Image classification data set "trash" (nlhtrung00/jetson-project on GitHub). Class labels (7): Coca-Cola, Fanta, Mirinda, Pepsi, Red Bull, Sprite, Sting.

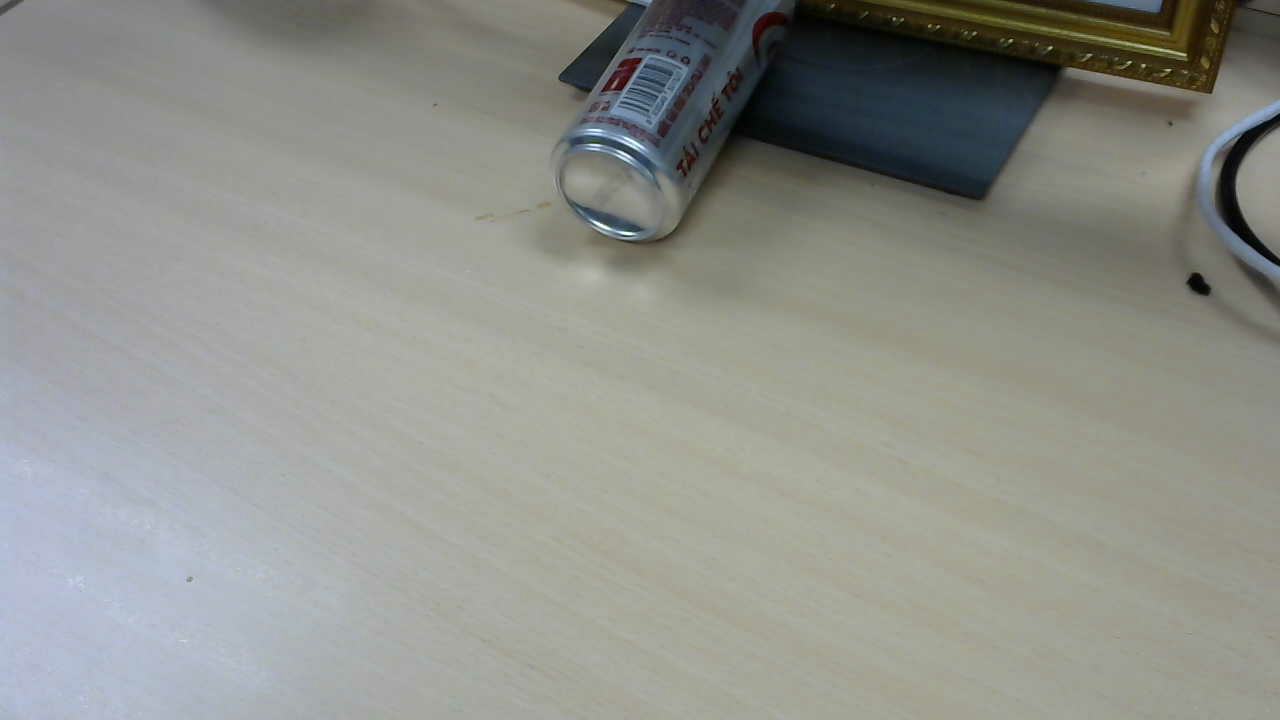
Label: Coca-Cola

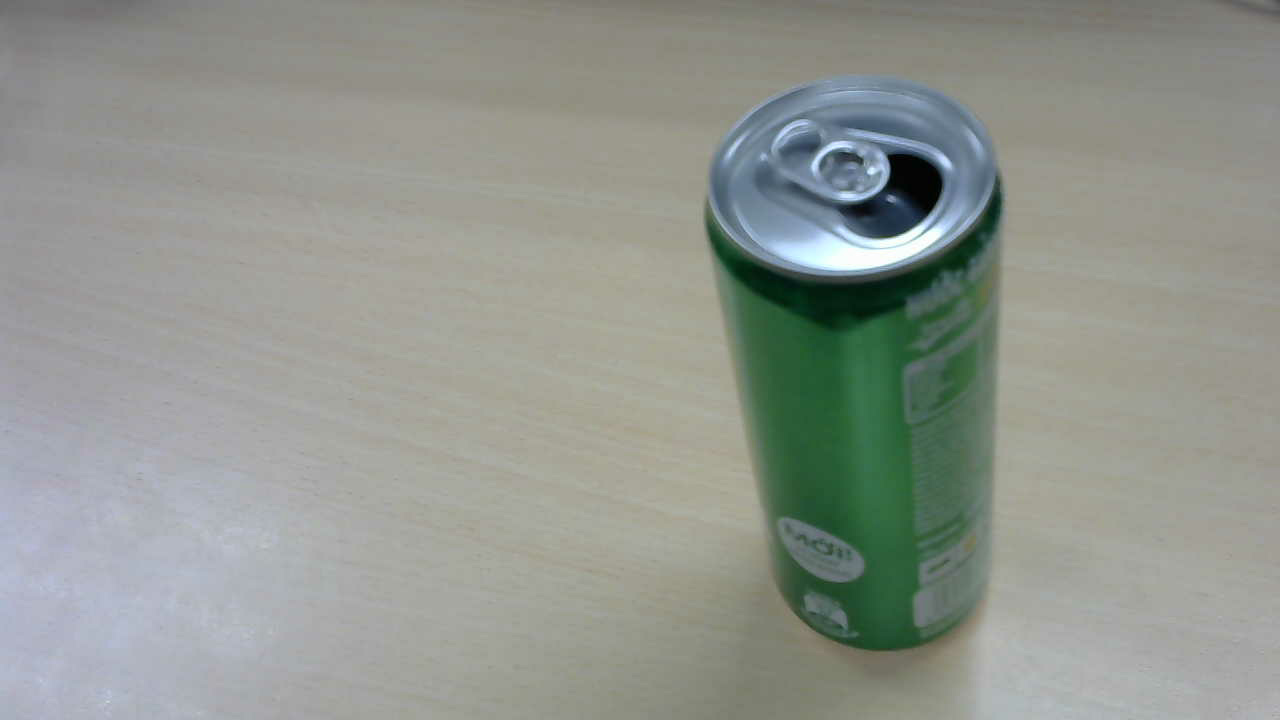
Label: Sprite

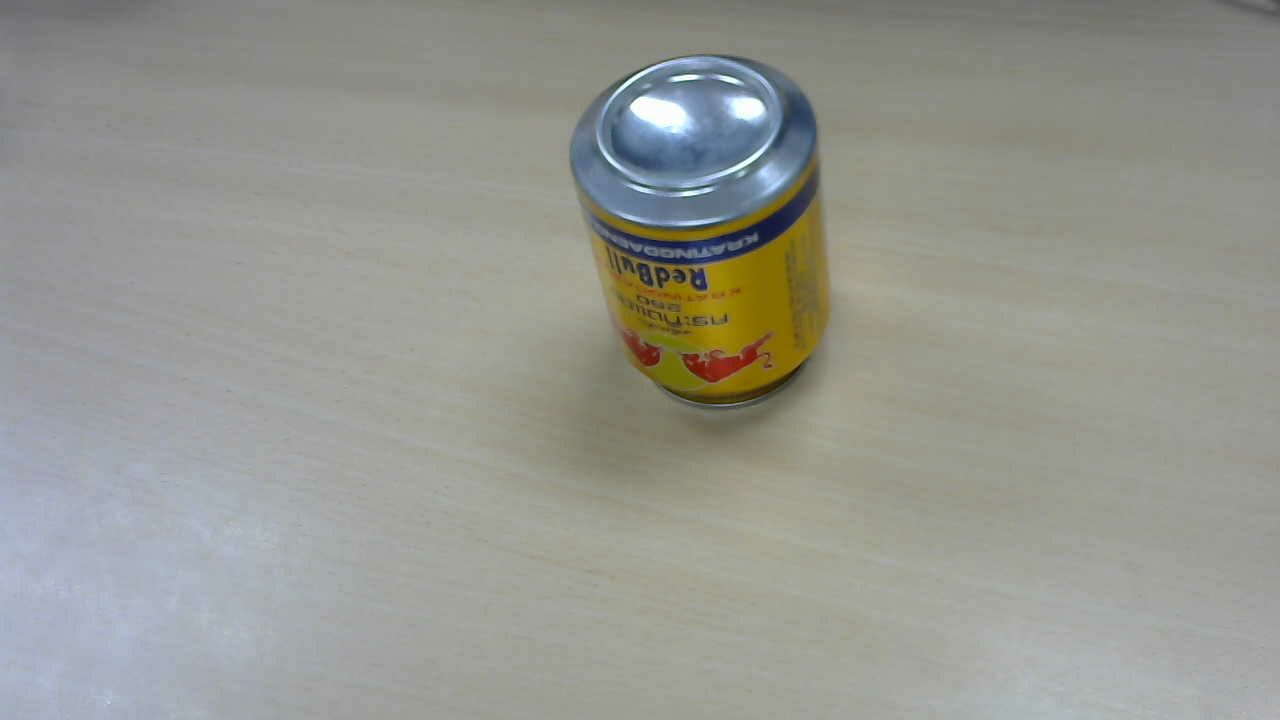
Label: Red Bull

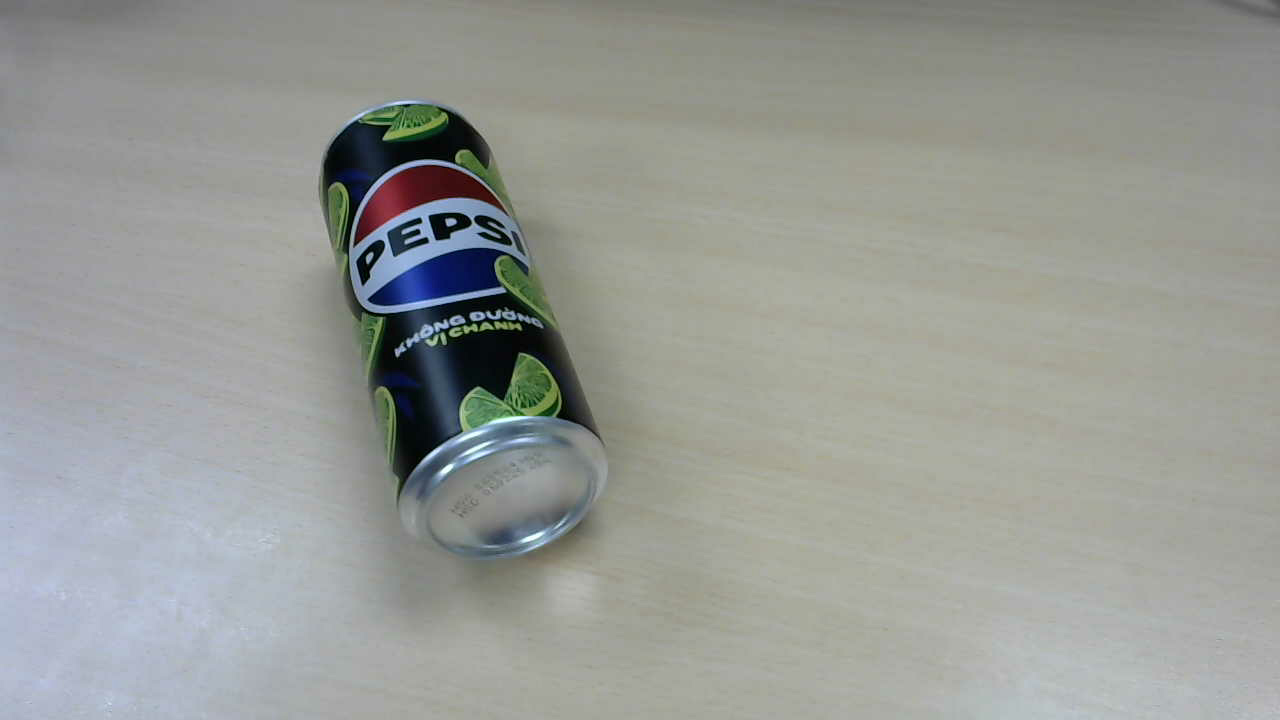
Label: Pepsi

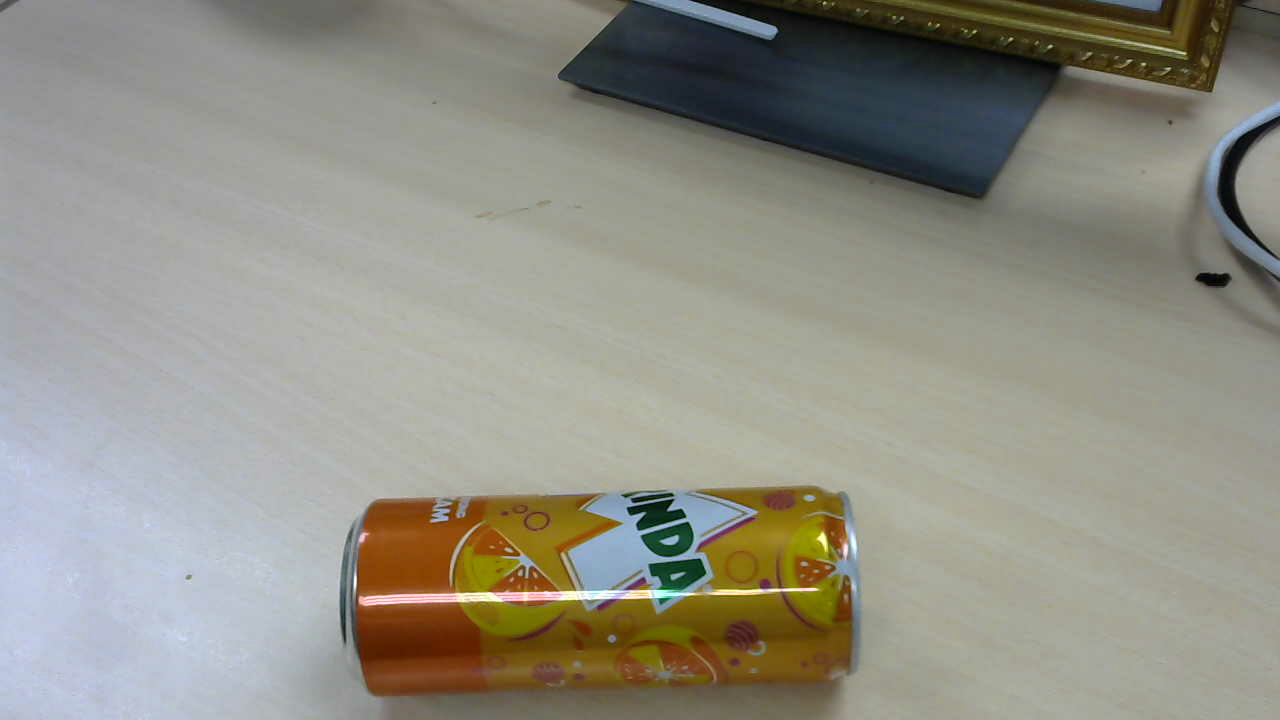
Label: Mirinda

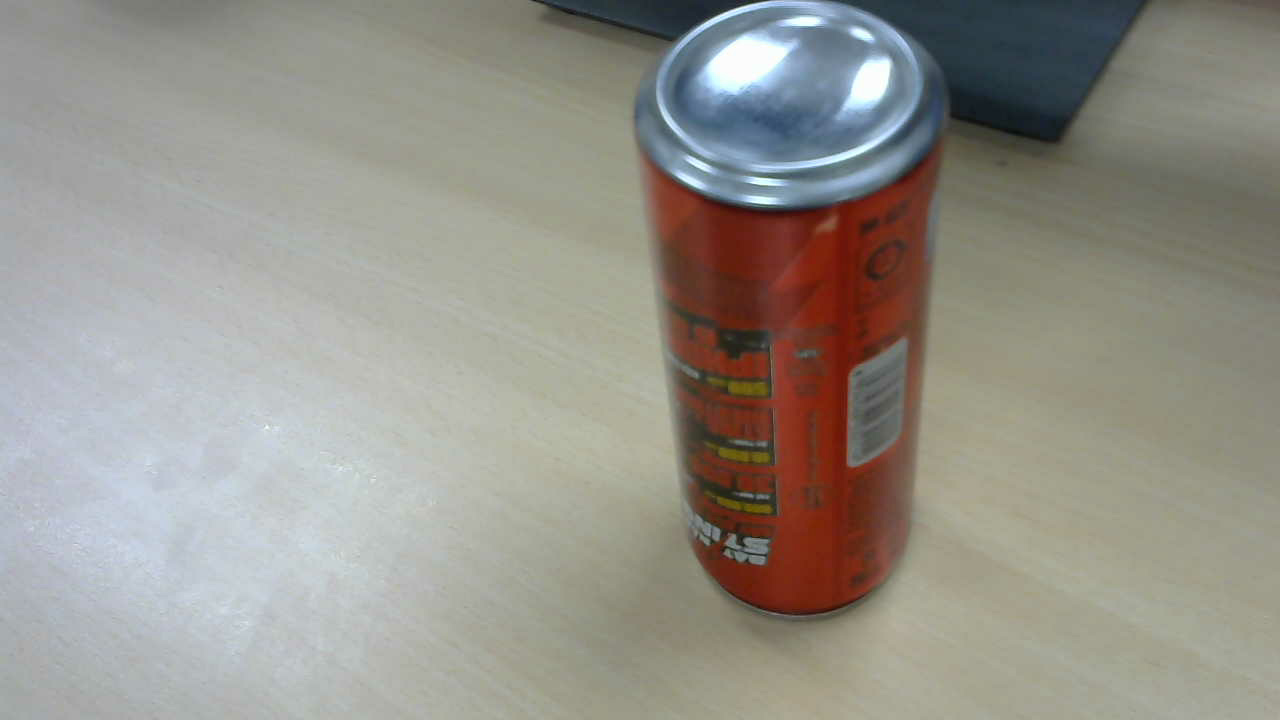
Label: Sting
